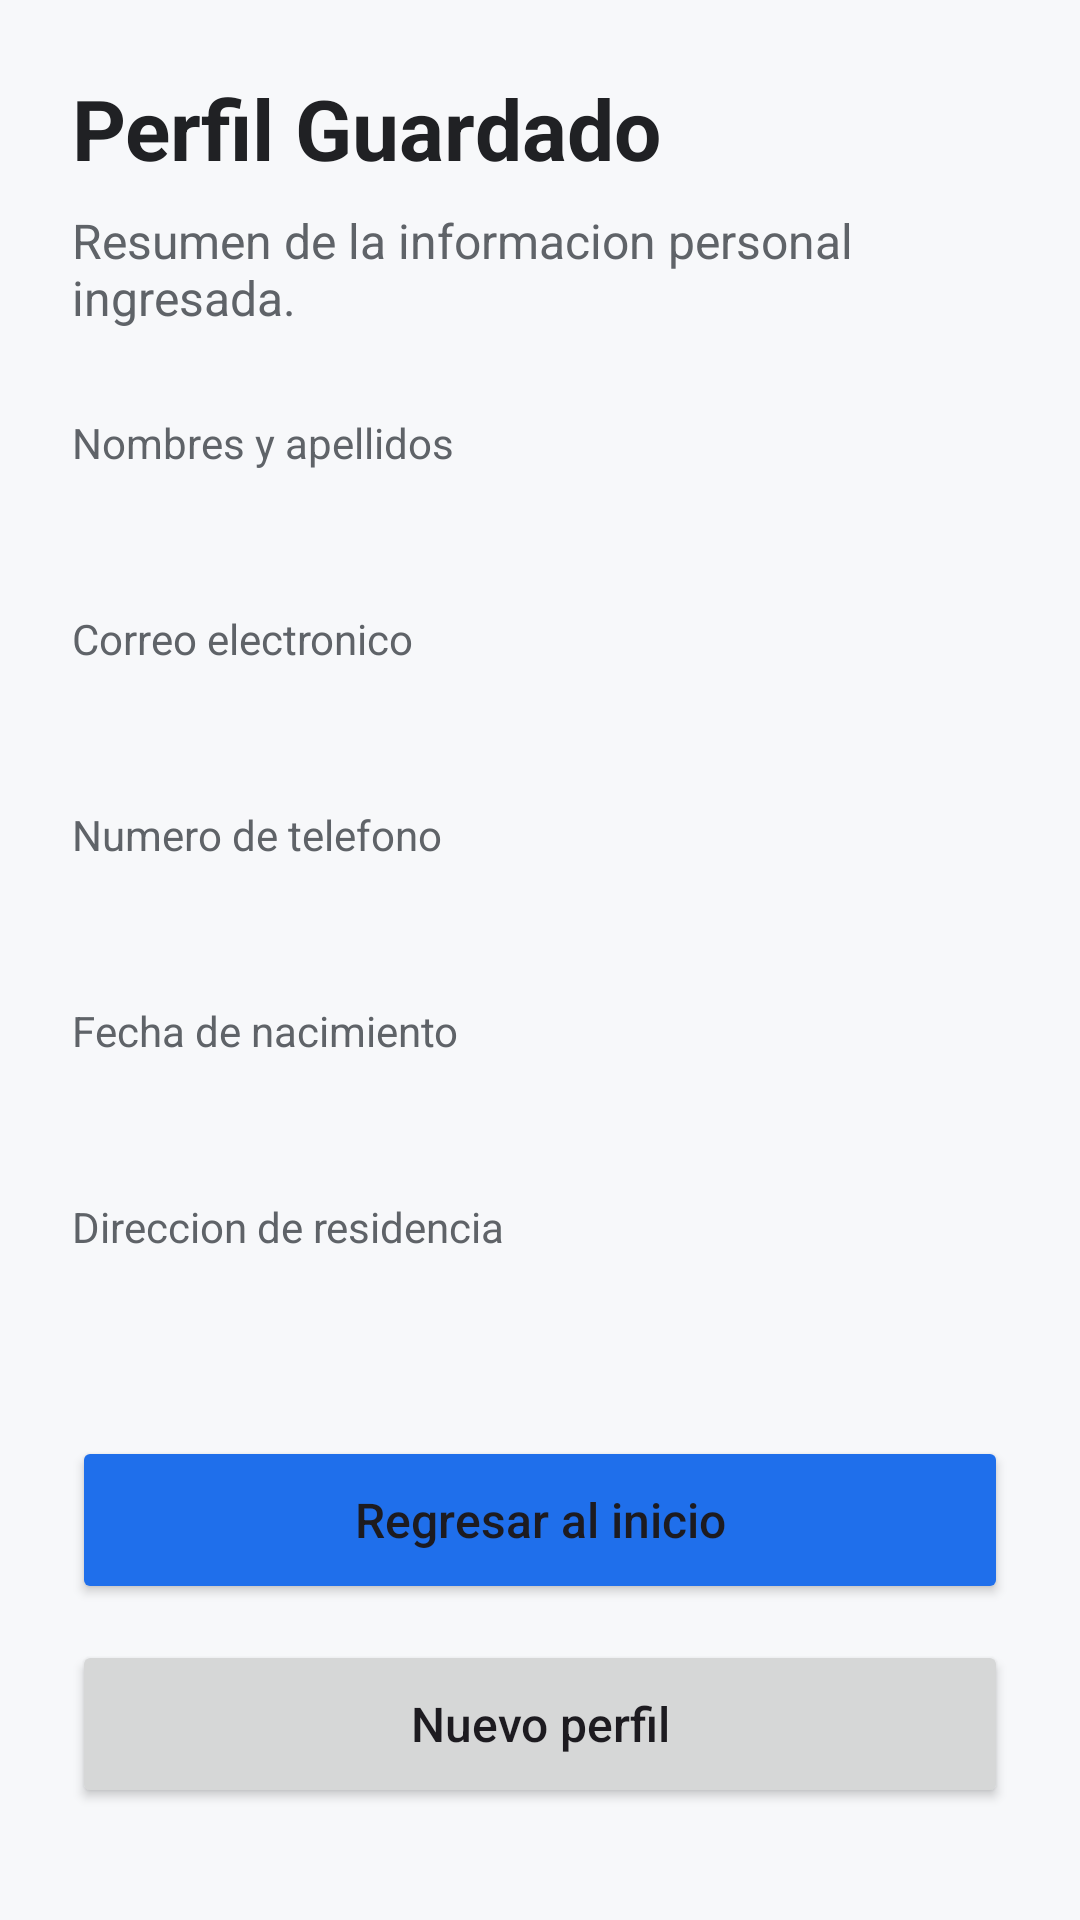

Reconstruct the res/layout file that produces this screen, plus the resources it refers to.
<!-- AndroidManifest.xml: application theme Theme.Desafio01_DSM -->
<!-- res/layout/activity_perfil_guardado.xml -->
<?xml version="1.0" encoding="utf-8"?>
<ScrollView xmlns:android="http://schemas.android.com/apk/res/android"
    xmlns:app="http://schemas.android.com/apk/res-auto"
    xmlns:tools="http://schemas.android.com/tools"
    android:id="@+id/perfilGuardadoRoot"
    android:layout_width="match_parent"
    android:layout_height="match_parent"
    android:background="@color/profile_background"
    android:fillViewport="true"
    tools:context=".PerfilGuardadoActivity">

    <LinearLayout
        android:layout_width="match_parent"
        android:layout_height="wrap_content"
        android:orientation="vertical"
        android:padding="24dp">

        <TextView
            android:id="@+id/tvSavedTitle"
            android:layout_width="match_parent"
            android:layout_height="wrap_content"
            android:text="@string/profile_saved_title"
            android:textColor="@color/profile_text"
            android:textSize="28sp"
            android:textStyle="bold" />

        <TextView
            android:id="@+id/tvSavedMessage"
            android:layout_width="match_parent"
            android:layout_height="wrap_content"
            android:layout_marginTop="8dp"
            android:text="@string/profile_saved_message"
            android:textColor="@color/profile_secondary_text"
            android:textSize="16sp" />

        <LinearLayout
            android:layout_width="match_parent"
            android:layout_height="wrap_content"
            android:layout_marginTop="28dp"
            android:orientation="vertical">

            <TextView
                android:layout_width="match_parent"
                android:layout_height="wrap_content"
                android:text="@string/summary_full_name_label"
                android:textColor="@color/profile_secondary_text"
                android:textSize="14sp" />

            <TextView
                android:id="@+id/tvSummaryFullName"
                android:layout_width="match_parent"
                android:layout_height="wrap_content"
                android:layout_marginTop="4dp"
                android:textColor="@color/profile_text"
                android:textSize="18sp"
                tools:text="Ana Martinez" />

            <TextView
                android:layout_width="match_parent"
                android:layout_height="wrap_content"
                android:layout_marginTop="18dp"
                android:text="@string/summary_email_label"
                android:textColor="@color/profile_secondary_text"
                android:textSize="14sp" />

            <TextView
                android:id="@+id/tvSummaryEmail"
                android:layout_width="match_parent"
                android:layout_height="wrap_content"
                android:layout_marginTop="4dp"
                android:textColor="@color/profile_text"
                android:textSize="18sp"
                tools:text="ana@email.com" />

            <TextView
                android:layout_width="match_parent"
                android:layout_height="wrap_content"
                android:layout_marginTop="18dp"
                android:text="@string/summary_phone_label"
                android:textColor="@color/profile_secondary_text"
                android:textSize="14sp" />

            <TextView
                android:id="@+id/tvSummaryPhone"
                android:layout_width="match_parent"
                android:layout_height="wrap_content"
                android:layout_marginTop="4dp"
                android:textColor="@color/profile_text"
                android:textSize="18sp"
                tools:text="77778888" />

            <TextView
                android:layout_width="match_parent"
                android:layout_height="wrap_content"
                android:layout_marginTop="18dp"
                android:text="@string/summary_birth_date_label"
                android:textColor="@color/profile_secondary_text"
                android:textSize="14sp" />

            <TextView
                android:id="@+id/tvSummaryBirthDate"
                android:layout_width="match_parent"
                android:layout_height="wrap_content"
                android:layout_marginTop="4dp"
                android:textColor="@color/profile_text"
                android:textSize="18sp"
                tools:text="12/05/2000" />

            <TextView
                android:layout_width="match_parent"
                android:layout_height="wrap_content"
                android:layout_marginTop="18dp"
                android:text="@string/summary_address_label"
                android:textColor="@color/profile_secondary_text"
                android:textSize="14sp" />

            <TextView
                android:id="@+id/tvSummaryAddress"
                android:layout_width="match_parent"
                android:layout_height="wrap_content"
                android:layout_marginTop="4dp"
                android:textColor="@color/profile_text"
                android:textSize="18sp"
                tools:text="San Salvador, El Salvador" />
        </LinearLayout>

        <Button
            android:id="@+id/btnBackHome"
            android:layout_width="match_parent"
            android:layout_height="56dp"
            android:layout_marginTop="32dp"
            android:backgroundTint="@color/profile_primary"
            android:text="@string/back_home_button"
            android:textAllCaps="false"
            android:textSize="16sp"
            app:cornerRadius="8dp" />

        <Button
            android:id="@+id/btnNewProfile"
            android:layout_width="match_parent"
            android:layout_height="56dp"
            android:layout_marginTop="12dp"
            android:text="@string/new_profile_button"
            android:textAllCaps="false"
            android:textSize="16sp"
            app:cornerRadius="8dp" />
    </LinearLayout>
</ScrollView>
<!-- resources referenced by this layout -->
<resources>
  <color name="profile_background">#F7F8FA</color>
  <color name="profile_primary">#1F6FEB</color>
  <color name="profile_secondary_text">#5F6368</color>
  <color name="profile_text">#202124</color>
  <string name="back_home_button">Regresar al inicio</string>
  <string name="new_profile_button">Nuevo perfil</string>
  <string name="profile_saved_message">Resumen de la informacion personal ingresada.</string>
  <string name="profile_saved_title">Perfil Guardado</string>
  <string name="summary_address_label">Direccion de residencia</string>
  <string name="summary_birth_date_label">Fecha de nacimiento</string>
  <string name="summary_email_label">Correo electronico</string>
  <string name="summary_full_name_label">Nombres y apellidos</string>
  <string name="summary_phone_label">Numero de telefono</string>
  <style name="Theme.Desafio01_DSM" parent="Base.Theme.Desafio01_DSM" />
  <style name="Base.Theme.Desafio01_DSM" parent="Theme.Material3.DayNight.NoActionBar">
          
          
      </style>
</resources>
